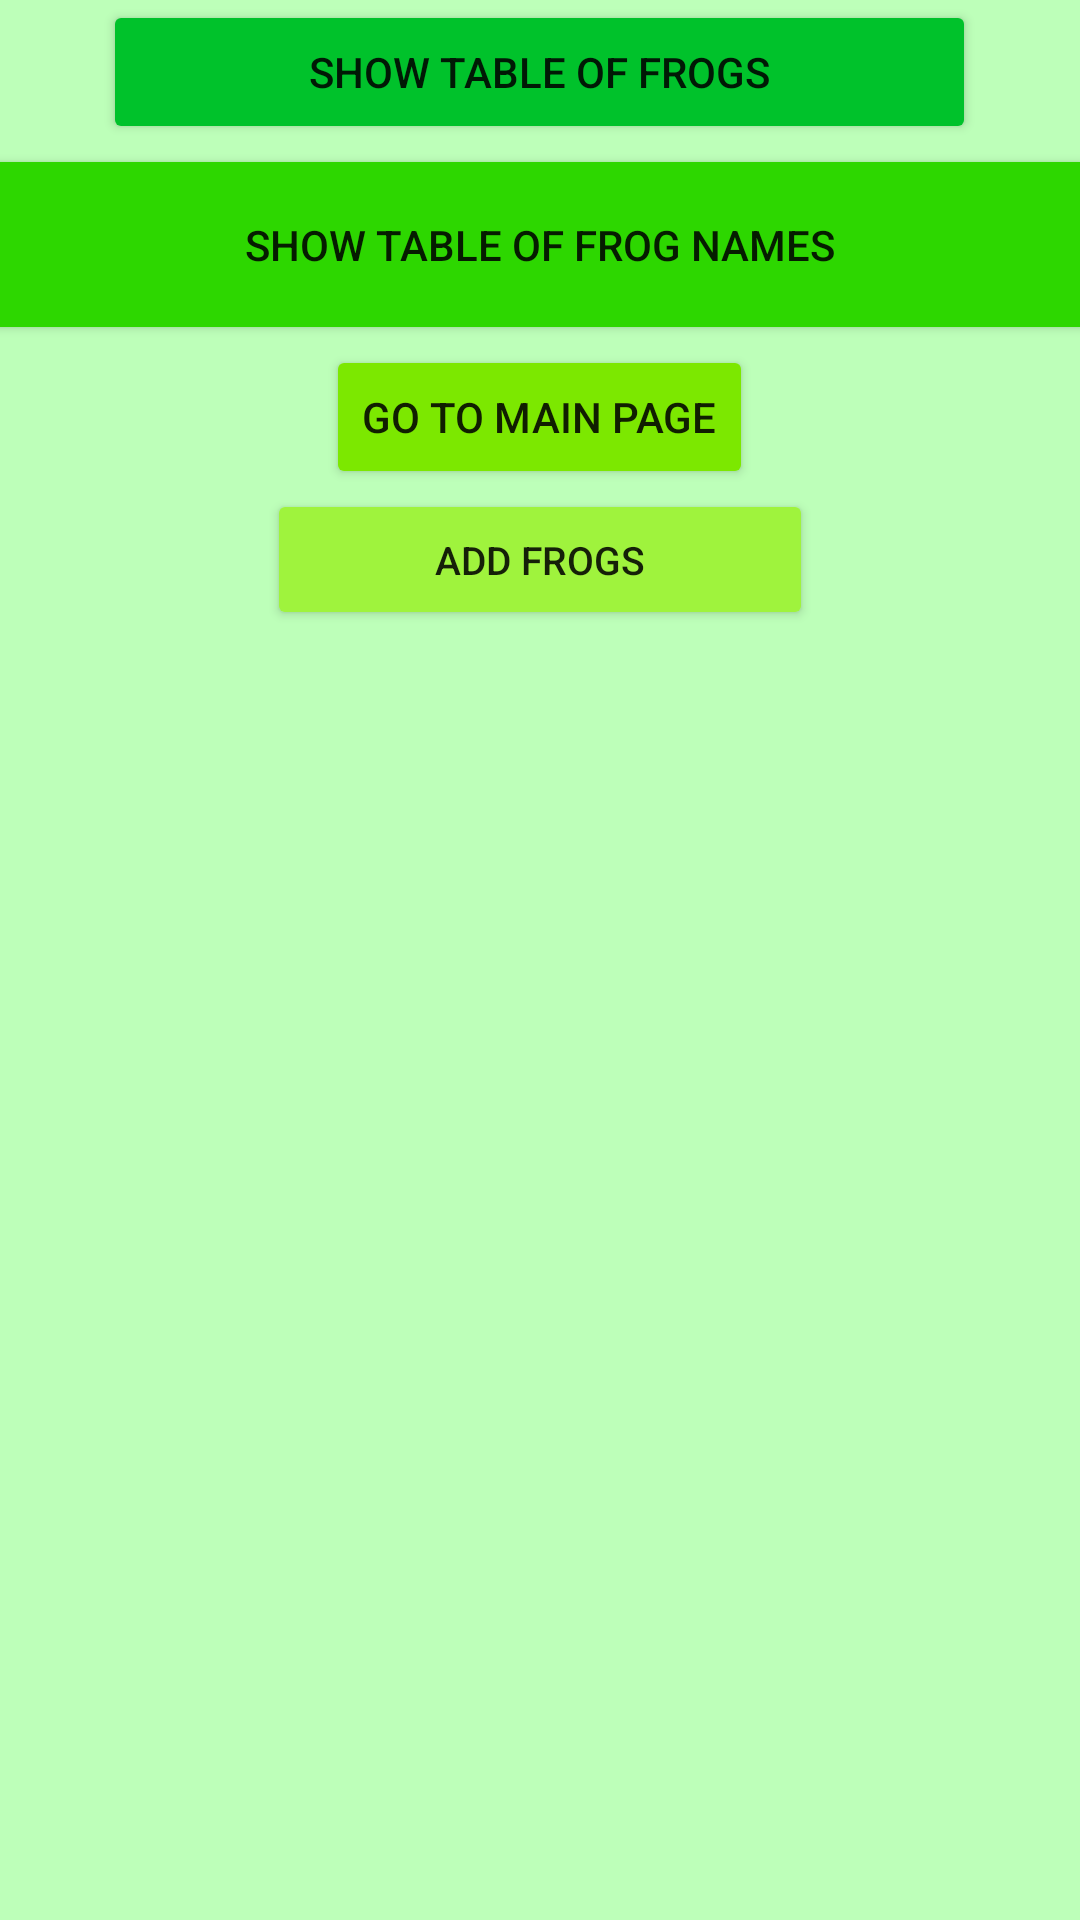

Produce the Android XML layout that renders to this screen, including the resource entries it uses.
<!-- AndroidManifest.xml: application theme Theme.Frogen -->
<!-- res/layout/activity_televisorversion_info.xml -->
<?xml version="1.0" encoding="utf-8"?>
<androidx.constraintlayout.widget.ConstraintLayout xmlns:android="http://schemas.android.com/apk/res/android"
    xmlns:app="http://schemas.android.com/apk/res-auto"
    xmlns:tools="http://schemas.android.com/tools"
    android:layout_width="match_parent"
    android:layout_height="match_parent"
    android:background="#4611FF00"
    tools:context=".televisorversion_info">

    <LinearLayout
        android:layout_width="fill_parent"
        android:layout_height="fill_parent"
        android:orientation="vertical"

        tools:ignore="MissingConstraints"
        tools:layout_editor_absoluteX="0dp"
        tools:layout_editor_absoluteY="16dp">

        <Button
            android:id="@+id/button7"
            android:layout_width="291dp"
            android:layout_height="wrap_content"
            android:layout_gravity="center"
            android:backgroundTint="#00C22B"
            android:gravity="center"
            android:text="@string/show_table_of_frogs"
            app:layout_constraintBottom_toBottomOf="parent"
            app:layout_constraintEnd_toEndOf="parent"
            app:layout_constraintStart_toStartOf="parent"
            app:layout_constraintTop_toTopOf="parent"
            app:layout_constraintVertical_bias="0.058" />

        <Button
            android:id="@+id/button8"
            android:layout_width="406dp"
            android:layout_height="67dp"
            android:layout_gravity="center"
            android:backgroundTint="#2dd700"
            android:text="@string/show_table_of_frog_names"
            app:layout_constraintBottom_toBottomOf="parent"
            app:layout_constraintEnd_toEndOf="parent"
            app:layout_constraintStart_toStartOf="parent"
            app:layout_constraintTop_toTopOf="parent"
            app:layout_constraintVertical_bias="0.169" />

        <Button
            android:id="@+id/button9"
            android:layout_width="wrap_content"
            android:layout_height="wrap_content"
            android:layout_gravity="center"
            android:backgroundTint="#7CE800"
            android:text="@string/go_to_main_page"
            app:layout_constraintBottom_toBottomOf="parent"
            app:layout_constraintEnd_toStartOf="@+id/button10"
            app:layout_constraintHorizontal_bias="0.918"
            app:layout_constraintStart_toStartOf="parent"
            app:layout_constraintTop_toTopOf="parent"
            app:layout_constraintVertical_bias="0.298" />

        <Button
            android:id="@+id/button10"
            android:layout_width="182dp"
            android:layout_height="47dp"
            android:layout_gravity="center"
            android:backgroundTint="#9FF33D"
            android:text="@string/add_frogs"
            android:textSize="13sp"
            app:layout_constraintBottom_toBottomOf="parent"
            app:layout_constraintEnd_toEndOf="parent"
            app:layout_constraintHorizontal_bias="0.628"
            app:layout_constraintStart_toStartOf="parent"
            app:layout_constraintTop_toTopOf="parent"
            app:layout_constraintVertical_bias="0.3" />
    </LinearLayout>
</androidx.constraintlayout.widget.ConstraintLayout>
<!-- resources referenced by this layout -->
<resources>
  <string name="add_frogs">Add frogs</string>
  <string name="go_to_main_page">Go to Main page</string>
  <string name="show_table_of_frog_names">Show table of frog names</string>
  <string name="show_table_of_frogs">Show table of frogs</string>
  <style name="Theme.Frogen" parent="Theme.MaterialComponents.DayNight.DarkActionBar">
          
          <item name="colorPrimary">@color/purple_500</item>
          <item name="colorPrimaryVariant">@color/purple_700</item>
          <item name="colorOnPrimary">@color/white</item>
          
          <item name="colorSecondary">@color/teal_200</item>
          <item name="colorSecondaryVariant">@color/teal_700</item>
          <item name="colorOnSecondary">@color/black</item>
          
          <item name="android:statusBarColor" tools:targetApi="l">?attr/colorPrimaryVariant</item>
          
      </style>
  <!-- not gathered from this repository: default colours our renderer supplied (Android Studio template values) -->
  <color name="purple_500">#FF6200EE</color>
  <color name="purple_700">#FF3700B3</color>
  <color name="teal_200">#FF03DAC5</color>
  <color name="teal_700">#FF018786</color>
  <color name="black">#FF000000</color>
  <color name="white">#FFFFFFFF</color>
</resources>
